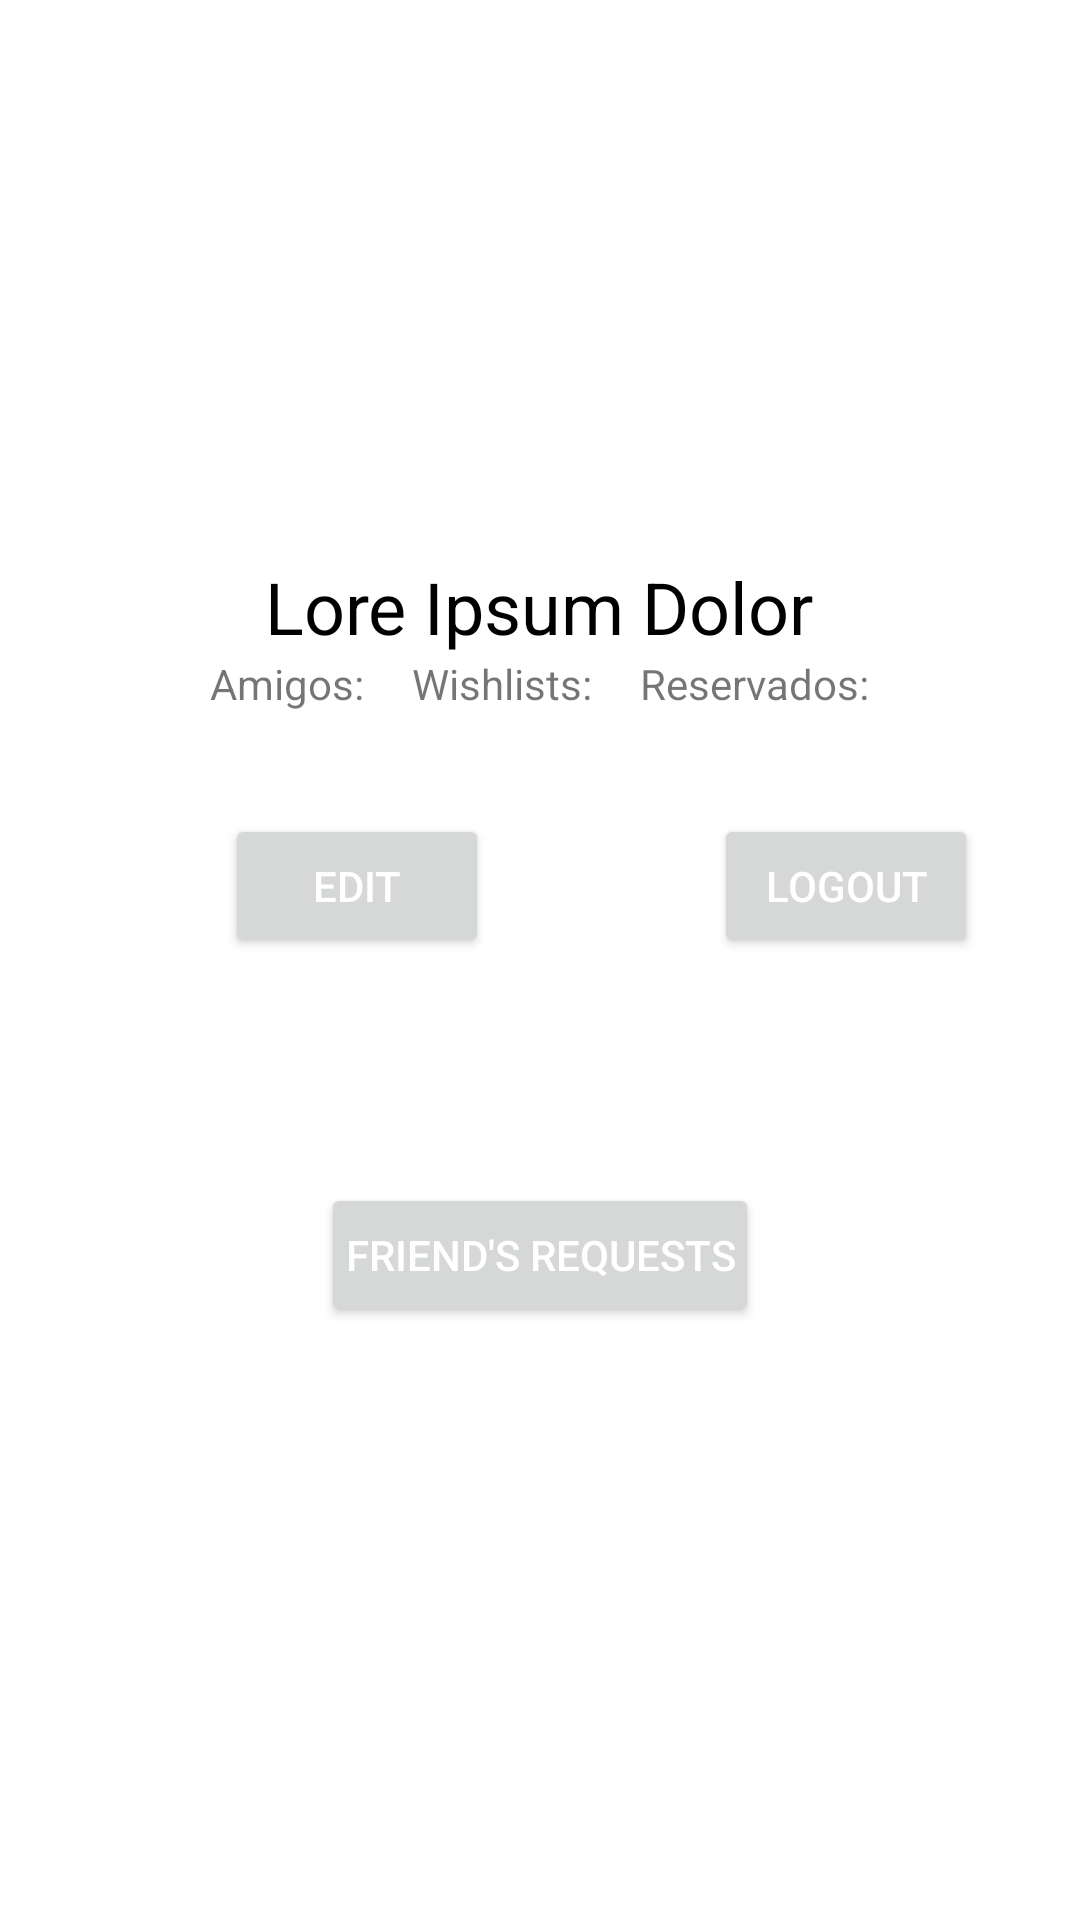

Layout XML and referenced resources for this Android screen:
<!-- AndroidManifest.xml: application theme Theme.SocialGift2 -->
<!-- res/layout/activity_show_my_profile.xml -->
<?xml version="1.0" encoding="utf-8"?>
<RelativeLayout xmlns:android="http://schemas.android.com/apk/res/android"
    xmlns:app="http://schemas.android.com/apk/res-auto"
    xmlns:tools="http://schemas.android.com/tools"
    android:layout_width="match_parent"
    android:layout_height="match_parent">


    <ImageView
        android:id="@+id/image"
        android:layout_width="120dp"
        android:layout_height="120dp"
        android:src="@drawable/ic_user"
        android:layout_alignParentTop="true"
        android:layout_centerHorizontal="true"
        android:scaleType="centerCrop"
        android:layout_marginTop="50dp"
        tools:src="@tools:sample/avatars" />

    <TextView
        android:id="@+id/userName"
        android:layout_width="wrap_content"
        android:layout_height="wrap_content"
        android:textSize="24sp"
        android:textColor="@color/black"
        android:text="Lore Ipsum Dolor"
        android:layout_below="@+id/image"
        android:layout_centerHorizontal="true"
        android:layout_marginTop="16dp"/>

    <LinearLayout
        android:layout_width="wrap_content"
        android:layout_height="wrap_content"
        android:orientation="horizontal"
        android:layout_below="@id/userName"
        android:layout_centerHorizontal="true">

        <TextView
            android:id="@+id/friendsCount"
            android:layout_width="wrap_content"
            android:layout_height="wrap_content"
            android:text="Amigos:"
            android:layout_marginEnd="16dp"/>

        <TextView
            android:id="@+id/wishlistsCount"
            android:layout_width="wrap_content"
            android:layout_height="wrap_content"
            android:text="Wishlists:"
            android:layout_marginEnd="16dp"/>

        <TextView
            android:id="@+id/reservedCount"
            android:layout_width="wrap_content"
            android:layout_height="wrap_content"
            android:text="Reservados:"/>
    </LinearLayout>

    <Button
        android:id="@+id/edit"
        android:layout_width="wrap_content"
        android:layout_height="wrap_content"
        android:layout_marginTop="53dp"
        android:drawablePadding="8dp"
        android:layout_below="@id/userName"
        android:padding="8dp"
        android:text="Edit"
        android:textColor="@color/white"
        android:layout_marginStart="75dp"/>



    <Button
        android:id="@+id/logout"
        android:layout_width="wrap_content"
        android:layout_height="wrap_content"
        android:layout_below="@id/userName"
        android:layout_marginStart="75dp"
        android:layout_marginTop="53dp"
        android:layout_toEndOf="@id/edit"
        android:drawableStart="@drawable/ic_logout"
        android:drawablePadding="8dp"
        android:padding="8dp"
        android:text="Logout"
        android:textColor="@color/white" />

    <Button
        android:id="@+id/requests"
        android:layout_width="wrap_content"
        android:layout_height="wrap_content"
        android:layout_below="@id/edit"
        android:layout_marginTop="75dp"
        android:layout_centerHorizontal="true"
        android:drawablePadding="8dp"
        android:padding="8dp"
        android:text="Friend's Requests"
        android:textColor="@color/white" />
    <com.google.android.material.bottomnavigation.BottomNavigationView
        android:id="@+id/bottom_navigationbar"
        android:layout_width="match_parent"
        android:layout_height="wrap_content"
        android:layout_gravity="bottom"
        app:backgroundTint="@color/purple_500"
        app:itemIconTint="#ffffff"
        android:layout_below="@id/requests"
        android:layout_marginTop="275dp"
        app:itemTextColor="#ffffff"
        app:layout_constraintBottom_toBottomOf="parent"
        app:layout_constraintEnd_toEndOf="parent"
        app:layout_constraintStart_toStartOf="parent"
        app:layout_constraintTop_toTopOf="parent"
        app:layout_constraintVertical_bias="0.24" />
</RelativeLayout>
<!-- resources referenced by this layout -->
<resources>
  <color name="black">#FF000000</color>
  <color name="purple_500">#FF6200EE</color>
  <color name="white">#FFFFFFFF</color>
  <style name="Theme.SocialGift2" parent="Theme.MaterialComponents.DayNight.DarkActionBar">
          
          <item name="colorPrimary">@color/purple_500</item>
          <item name="colorPrimaryVariant">@color/purple_700</item>
          <item name="colorOnPrimary">@color/white</item>
          
          <item name="colorSecondary">@color/teal_200</item>
          <item name="colorSecondaryVariant">@color/teal_700</item>
          <item name="colorOnSecondary">@color/black</item>
          
          <item name="android:statusBarColor">?attr/colorPrimaryVariant</item>
          
      </style>
  <color name="purple_700">#FF3700B3</color>
  <color name="teal_200">#FF03DAC5</color>
  <color name="teal_700">#FF018786</color>
</resources>
